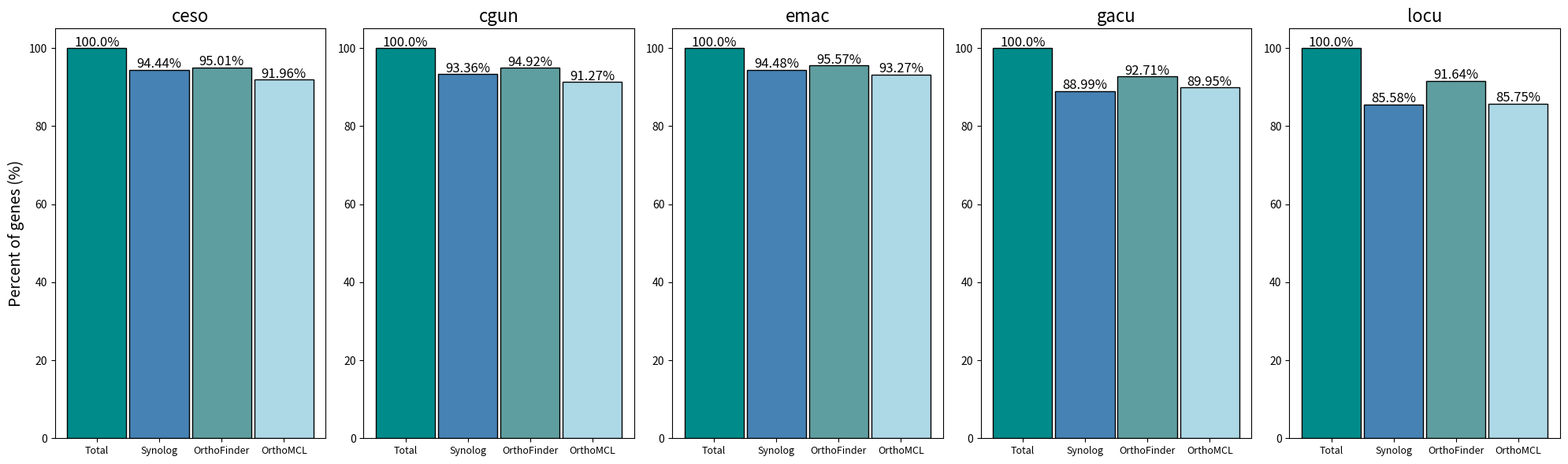

Here is the Python script that generated this plot:
#!/bin/env python3

import matplotlib.pyplot as plt
from  math import log


def plot_methods() -> None:
    """hard coded function to plot precomputed ortholog counts per spp"""

    cesoPer = round((19489 / 20636) * 100, 2)
    cgunPer = round((20220 / 21659) * 100, 2)
    emacPer = round((19495 / 20633) * 100, 2)
    gacuPer = round((18499 / 20787) * 100, 2)
    locuPer = round((15697 / 18341) * 100, 2)

    full = False

    if (full):
        cesoOF = 95.90
        cgunOF = 95.90
        emacOF = 96.40
        gacuOF = 94.40
        locuOF = 96.90
        cesoOM = 92.57
        cgunOM = 92.41
        emacOM = 94.00
        gacuOM = 92.18
        locuOM = 88.73
    else:
        cesoOF = 95.01
        cgunOF = 94.92
        emacOF = 95.57
        gacuOF = 92.71
        locuOF = 91.64
        cesoOM = 91.96
        cgunOM = 91.27
        emacOM = 93.27
        gacuOM = 89.95
        locuOM = 85.75


    sppMap = {"ceso" : [["Total", "Synolog", "OrthoFinder", "OrthoMCL"], [100.0, cesoPer, cesoOF, cesoOM]],
              "cgun" : [["Total", "Synolog", "OrthoFinder", "OrthoMCL"], [100.0, cgunPer, cgunOF, cgunOM]],
              "emac" : [["Total", "Synolog", "OrthoFinder", "OrthoMCL"], [100.0, emacPer, emacOF, emacOM]],
              "gacu" : [["Total", "Synolog", "OrthoFinder", "OrthoMCL"], [100.0, gacuPer, gacuOF, gacuOM]],
              "locu" : [["Total", "Synolog", "OrthoFinder", "OrthoMCL"], [100.0, locuPer, locuOF, locuOM]]}

    colors = ["darkcyan", "steelblue", "cadetblue", "lightblue"]
    
    i = 0
    fig, axes = plt.subplots(nrows=1, ncols=5, figsize=(20, 6))

    for spp, orthoinfo in sppMap.items():
        titles = orthoinfo[0]
        percs  = orthoinfo[1]
        axes[i].set_title(spp, fontsize = 16)
        axes[i].set_xticklabels(titles, fontsize = 9)
        if (i == 0):
            axes[i].set_ylabel("Percent of genes (%)", fontsize = 14)
        axes[i].bar(titles, percs, width = 0.95, color = colors, edgecolor = "black")
        axes[i].set_ylim(0, 105)
        for j in range(len(percs)):
            axes[i].text(j, percs[j] + 0.5 , f"{percs[j]}%", ha = "center", fontsize = 12) 
        i += 1


    plt.tight_layout()
    plt.savefig("OrthoSppBarPlots.png")

def main() -> int:
    """entry point to this little subprogram"""

    # plot the counts
    plot_methods()

    return 0

if __name__ == "__main__":
    main()
